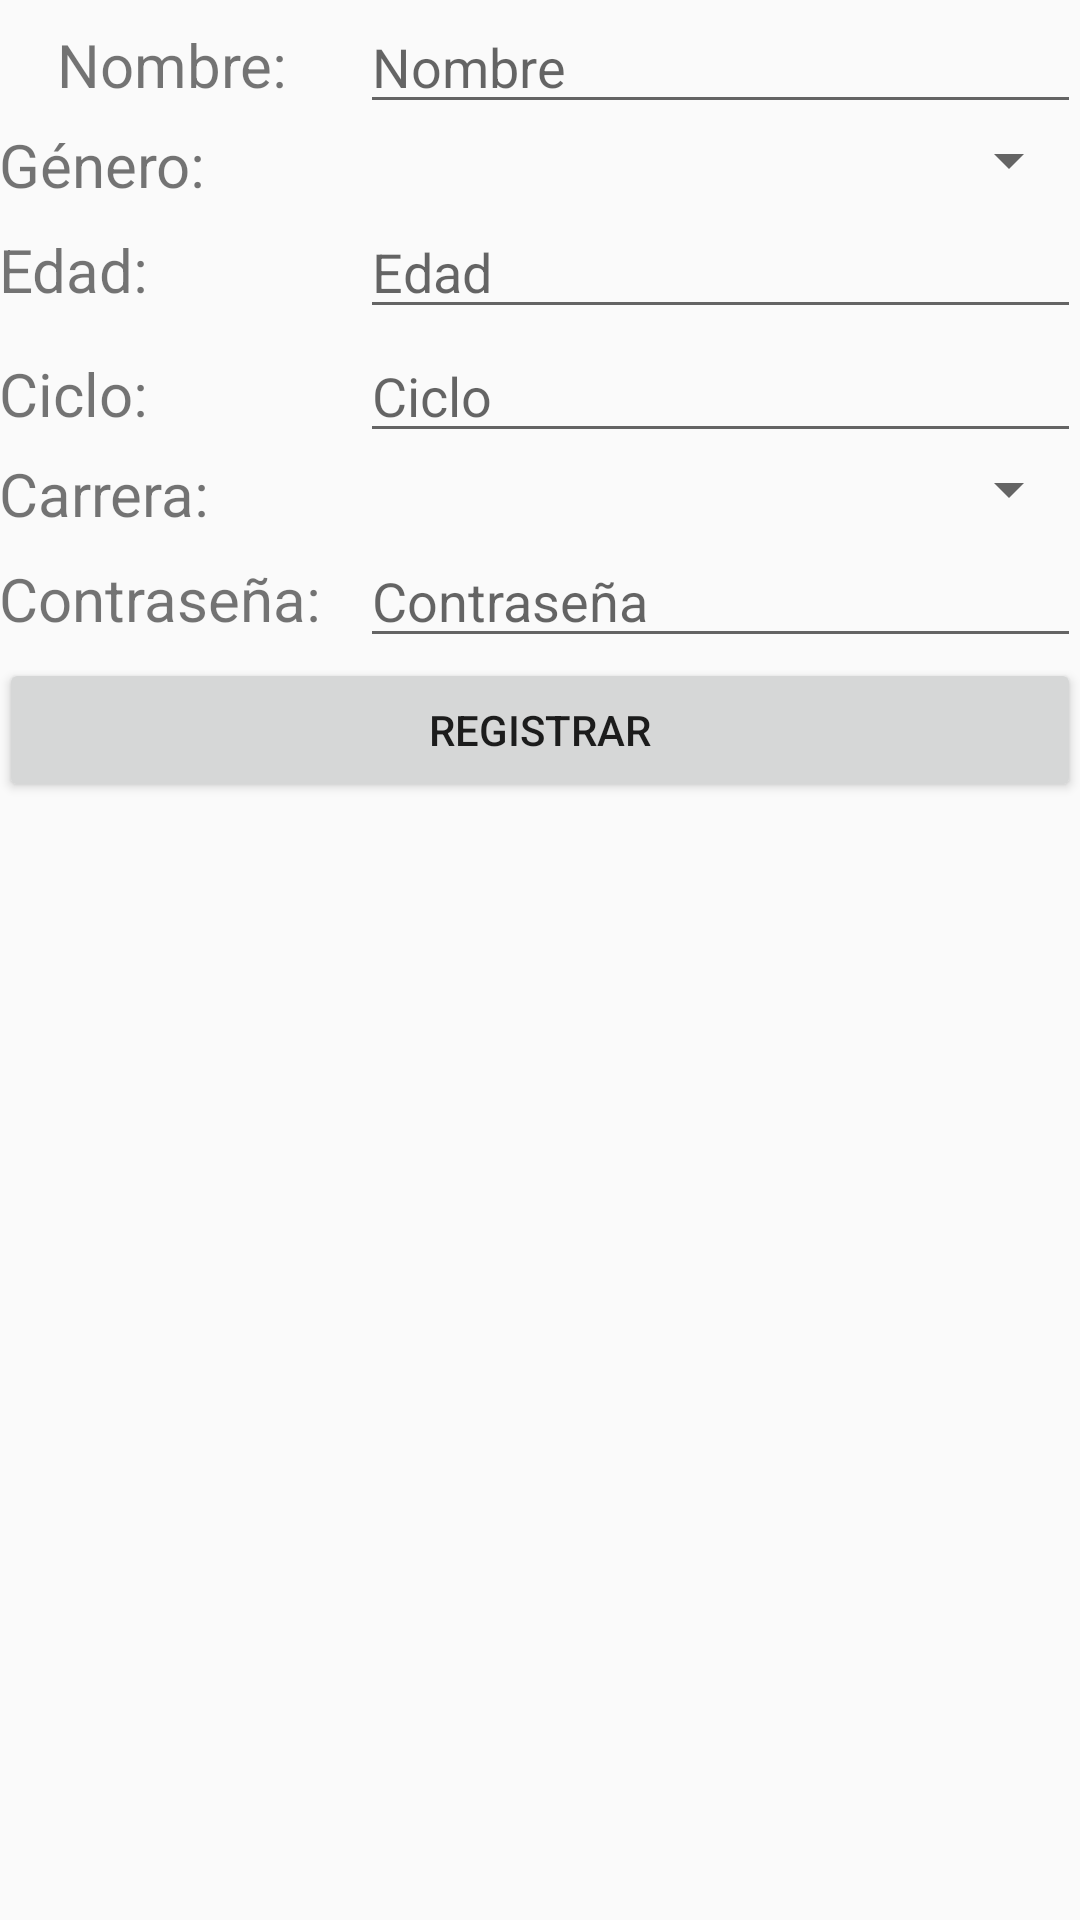

This screen was rendered from an Android layout file. Write that file and the resources it references.
<!-- AndroidManifest.xml: application theme AppTheme -->
<!-- res/layout/activity_register.xml -->
<?xml version="1.0" encoding="utf-8"?>
<LinearLayout xmlns:android="http://schemas.android.com/apk/res/android"
    xmlns:tools="http://schemas.android.com/tools"
    android:layout_width="match_parent"
    android:layout_height="match_parent"
    android:orientation="vertical"
    android:paddingBottom="@dimen/activity_vertical_margin"
    android:paddingLeft="@dimen/activity_horizontal_margin"
    android:paddingRight="@dimen/activity_horizontal_margin"
    android:paddingTop="@dimen/activity_vertical_margin"
    tools:context="com.ulima.carpool.RegisterActivity">

    <LinearLayout
        android:layout_width="match_parent"
        android:layout_height="wrap_content"
        android:orientation="horizontal">


        <TextView
            android:layout_width="match_parent"
            android:layout_height="wrap_content"
            android:layout_weight="2"
            android:editable="false"
            android:gravity="center"
            android:text="Nombre: "
            android:textSize="20dp" />

        <EditText
            android:id="@+id/nombre"
            android:layout_width="match_parent"
            android:layout_height="wrap_content"
            android:layout_weight="1"
            android:hint="Nombre"
            android:inputType="textCapWords" />

    </LinearLayout>

    
    <LinearLayout
        android:layout_width="match_parent"
        android:layout_height="wrap_content"
        android:orientation="horizontal">

        <TextView
            android:layout_width="match_parent"
            android:layout_height="wrap_content"
            android:layout_weight="2"
            android:text="Género: "
            android:textSize="20dp" />

        <Spinner
            android:id="@+id/sexo"
            android:layout_width="match_parent"
            android:layout_height="wrap_content"
            android:layout_weight="1"/>
    </LinearLayout>

    <LinearLayout
        android:layout_width="match_parent"
        android:layout_height="wrap_content"
        android:orientation="horizontal">

        <TextView
            android:layout_width="match_parent"
            android:layout_height="wrap_content"
            android:layout_weight="2"
            android:text="Edad: "
            android:textSize="20dp" />

        <EditText
            android:id="@+id/edad"
            android:layout_width="match_parent"
            android:layout_height="wrap_content"
            android:layout_weight="1"
            android:hint="Edad"
            android:inputType="number" />
    </LinearLayout>


    <LinearLayout
        android:layout_width="match_parent"
        android:layout_height="wrap_content"
        android:orientation="horizontal">

        <TextView
            android:layout_width="match_parent"
            android:layout_height="wrap_content"
            android:layout_weight="2"
            android:text="Ciclo: "
            android:textSize="20dp" />

        <EditText
            android:id="@+id/ciclo"
            android:layout_width="match_parent"
            android:layout_height="wrap_content"
            android:layout_weight="1"
            android:hint="Ciclo"
            android:inputType="number" />
    </LinearLayout>

    <LinearLayout
        android:layout_width="match_parent"
        android:layout_height="wrap_content">

        <TextView
            android:layout_width="match_parent"
            android:layout_height="wrap_content"
            android:layout_weight="2"
            android:text="Carrera: "
            android:textSize="20dp" />

        <Spinner
            android:id="@+id/carrera"
            android:layout_width="match_parent"
            android:layout_height="wrap_content"
            android:layout_weight="1"/>
    </LinearLayout>

    <LinearLayout
        android:layout_width="match_parent"
        android:layout_height="wrap_content"
        android:orientation="horizontal">

        <TextView
            android:layout_width="match_parent"
            android:layout_height="wrap_content"
            android:layout_weight="2"
            android:text="Contraseña: "
            android:textSize="20dp" />

        <EditText
            android:id="@+id/psw"
            android:layout_width="match_parent"
            android:layout_height="wrap_content"
            android:layout_weight="1"
            android:hint="Contraseña"
            android:inputType="textCapCharacters"
            android:maxLength="8"/>
    </LinearLayout>

    <Button
        android:layout_width="match_parent"
        android:layout_height="wrap_content"
        android:id="@+id/btn_signup"
        android:text="Registrar"/>


</LinearLayout>
<!-- resources referenced by this layout -->
<resources>
  <style name="AppTheme" parent="Theme.AppCompat.Light.NoActionBar">
          
          <item name="colorPrimary">#67af0c</item>
          <item name="colorPrimaryDark">#67af0c</item>
          <item name="colorAccent">@color/colorAccent</item>
      </style>
  <!-- not gathered from this repository: default colours our renderer supplied (Android Studio template values) -->
  <color name="colorAccent">#FF03DAC5</color>
</resources>
